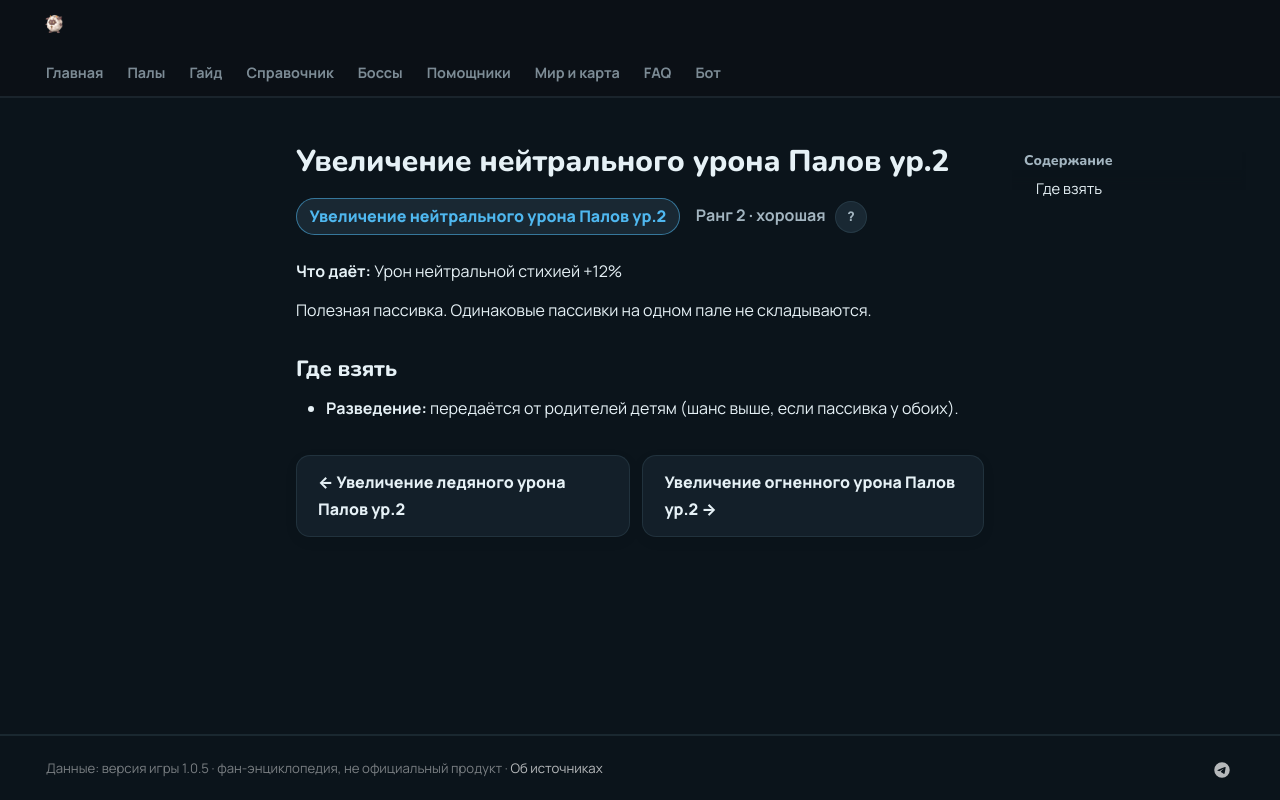

repository: 39den/palwiki · page: passivki/pal_neutral_damage_enhancement_lv_2/index.html · generator: mkdocs

# Увеличение нейтрального урона Палов ур.2

<div class="psv-hero" markdown="0"><span class="psv r-2 big">Увеличение нейтрального урона Палов ур.2</span> <span class="rk">Ранг 2 · хорошая <button class="hlp" data-tip="Ранг — насколько сильна пассивка: от −3 (вредная) до 4 (легендарная). Чем выше, тем реже встречается.">?</button></span></div>

**Что даёт:** Урон нейтральной стихией +12%

Полезная пассивка. Одинаковые пассивки на одном пале не складываются.

## Где взять

- 🧬 **Разведение:** передаётся от родителей детям (шанс выше, если пассивка у обоих).


<div class="pn" markdown="0"><a class="card-link" href="../../passivki/pal_ice_damage_enhancement_lv_2/">← Увеличение ледяного урона Палов ур.2</a><a class="card-link" href="../../passivki/pal_fire_damage_enhancement_lv_2/">Увеличение огненного урона Палов ур.2 →</a></div>
